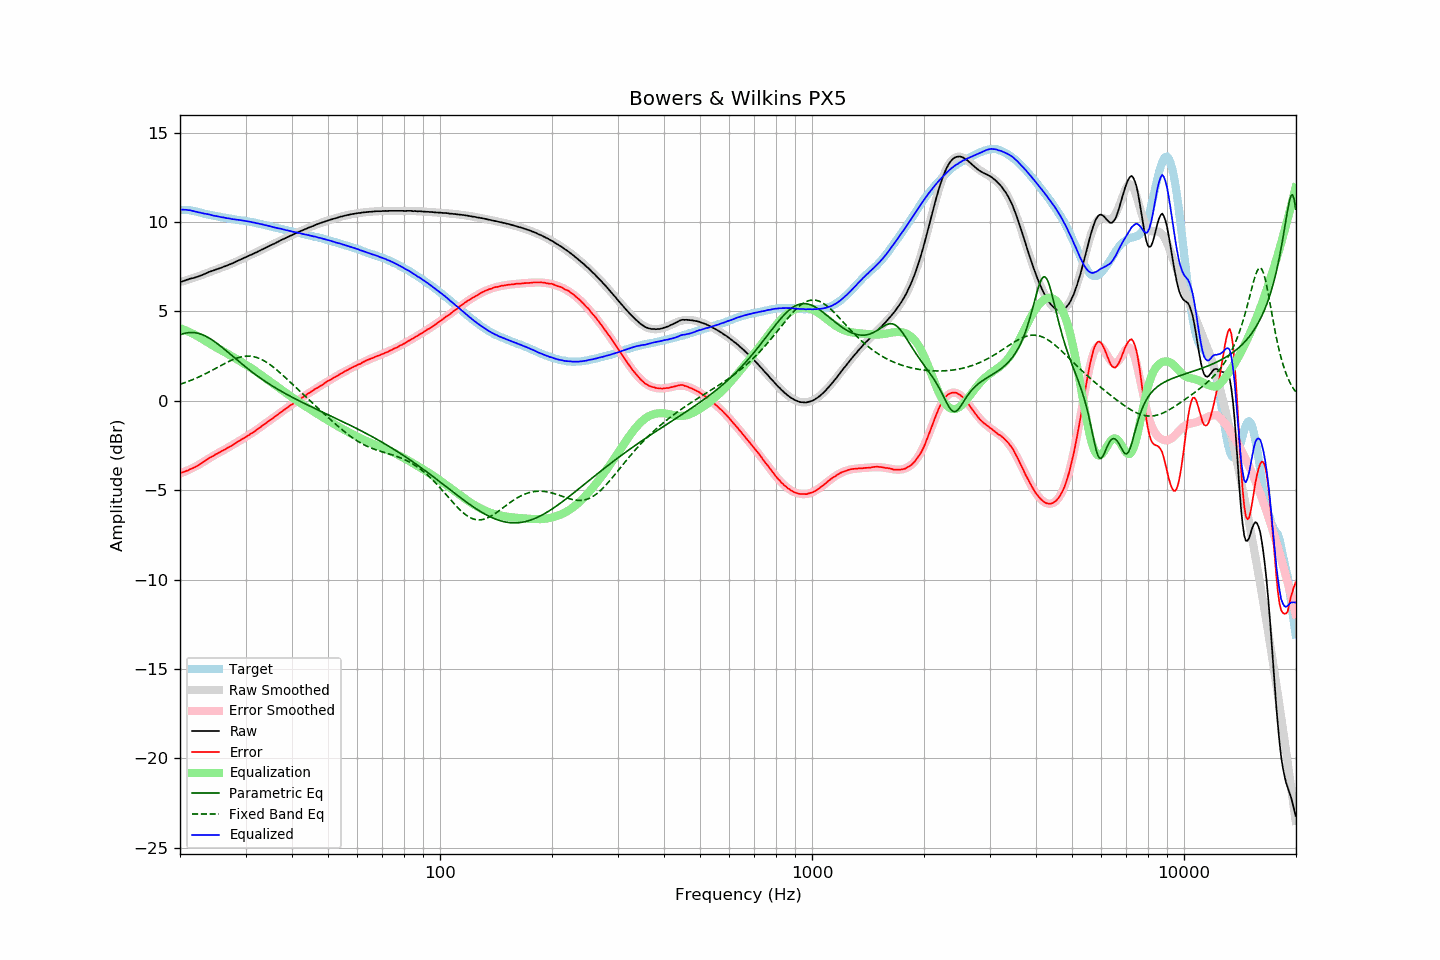

The file beside this chart, header and first rows:
frequency, raw, error, smoothed, error_smoothed, equalization, parametric_eq, fixed_band_eq, equalized_raw, equalized_smoothed, target
20.00, 6.62, -4.06, 6.64, -4.06, 4.06, 3.69, 0.92, 10.68, 10.70, 10.68
20.20, 6.66, -4.02, 6.67, -4.03, 4.03, 3.73, 0.95, 10.69, 10.69, 10.68
20.40, 6.69, -3.99, 6.69, -3.99, 3.99, 3.75, 0.98, 10.69, 10.69, 10.68
20.61, 6.72, -3.96, 6.72, -3.96, 3.96, 3.78, 1.02, 10.68, 10.68, 10.68
20.81, 6.76, -3.91, 6.75, -3.92, 3.92, 3.80, 1.05, 10.68, 10.67, 10.68
21.02, 6.78, -3.89, 6.78, -3.88, 3.88, 3.81, 1.08, 10.66, 10.65, 10.68
21.23, 6.82, -3.83, 6.80, -3.84, 3.84, 3.82, 1.12, 10.66, 10.64, 10.66
21.44, 6.84, -3.80, 6.83, -3.79, 3.79, 3.82, 1.15, 10.64, 10.63, 10.65
21.66, 6.86, -3.76, 6.86, -3.75, 3.75, 3.82, 1.19, 10.61, 10.61, 10.63
21.87, 6.88, -3.72, 6.89, -3.71, 3.71, 3.81, 1.23, 10.59, 10.60, 10.61
22.09, 6.91, -3.68, 6.92, -3.66, 3.66, 3.80, 1.27, 10.57, 10.58, 10.59
22.31, 6.94, -3.62, 6.96, -3.61, 3.61, 3.78, 1.31, 10.55, 10.57, 10.56
22.54, 6.97, -3.57, 6.99, -3.56, 3.56, 3.76, 1.35, 10.53, 10.54, 10.54
22.76, 7.01, -3.51, 7.02, -3.50, 3.50, 3.73, 1.39, 10.52, 10.52, 10.52
22.99, 7.04, -3.45, 7.05, -3.45, 3.45, 3.70, 1.43, 10.49, 10.50, 10.49
23.22, 7.08, -3.38, 7.09, -3.39, 3.39, 3.66, 1.48, 10.47, 10.48, 10.46
23.45, 7.12, -3.32, 7.12, -3.33, 3.33, 3.61, 1.52, 10.46, 10.45, 10.44
23.69, 7.16, -3.27, 7.15, -3.28, 3.28, 3.57, 1.57, 10.44, 10.43, 10.43
23.92, 7.20, -3.20, 7.19, -3.22, 3.22, 3.52, 1.61, 10.43, 10.41, 10.41
24.16, 7.23, -3.16, 7.23, -3.17, 3.17, 3.46, 1.66, 10.40, 10.39, 10.40
24.40, 7.26, -3.11, 7.26, -3.11, 3.11, 3.40, 1.71, 10.38, 10.37, 10.38
24.65, 7.29, -3.06, 7.30, -3.06, 3.06, 3.34, 1.76, 10.35, 10.35, 10.36
24.89, 7.33, -3.00, 7.33, -3.01, 3.01, 3.28, 1.80, 10.34, 10.34, 10.34
25.14, 7.36, -2.96, 7.36, -2.96, 2.96, 3.21, 1.85, 10.32, 10.32, 10.32
25.39, 7.39, -2.91, 7.39, -2.91, 2.91, 3.15, 1.90, 10.30, 10.30, 10.30
25.65, 7.42, -2.87, 7.43, -2.86, 2.86, 3.08, 1.95, 10.28, 10.29, 10.29
25.91, 7.45, -2.81, 7.46, -2.81, 2.81, 3.00, 2.00, 10.27, 10.27, 10.26
26.16, 7.49, -2.76, 7.49, -2.76, 2.76, 2.93, 2.05, 10.26, 10.25, 10.25
26.43, 7.52, -2.72, 7.52, -2.71, 2.71, 2.86, 2.09, 10.24, 10.24, 10.24
26.69, 7.55, -2.66, 7.56, -2.66, 2.66, 2.78, 2.14, 10.22, 10.22, 10.22
26.96, 7.59, -2.61, 7.60, -2.61, 2.61, 2.70, 2.19, 10.20, 10.21, 10.21
27.23, 7.63, -2.56, 7.63, -2.56, 2.56, 2.63, 2.23, 10.19, 10.19, 10.20
27.50, 7.66, -2.52, 7.67, -2.51, 2.51, 2.55, 2.27, 10.17, 10.18, 10.18
27.77, 7.70, -2.46, 7.71, -2.45, 2.45, 2.48, 2.31, 10.16, 10.16, 10.16
28.05, 7.74, -2.41, 7.75, -2.40, 2.40, 2.40, 2.34, 10.14, 10.15, 10.15
28.33, 7.78, -2.34, 7.79, -2.35, 2.35, 2.32, 2.38, 10.13, 10.13, 10.13
28.62, 7.83, -2.28, 7.83, -2.29, 2.29, 2.25, 2.41, 10.13, 10.12, 10.12
28.90, 7.87, -2.23, 7.87, -2.24, 2.24, 2.17, 2.43, 10.11, 10.11, 10.11
29.19, 7.91, -2.17, 7.91, -2.19, 2.19, 2.10, 2.46, 10.10, 10.09, 10.08
29.48, 7.95, -2.13, 7.95, -2.13, 2.13, 2.02, 2.47, 10.08, 10.08, 10.08
29.78, 7.99, -2.08, 7.99, -2.07, 2.07, 1.95, 2.49, 10.07, 10.07, 10.07
30.08, 8.03, -2.02, 8.03, -2.02, 2.02, 1.88, 2.50, 10.05, 10.05, 10.06
30.38, 8.07, -1.96, 8.07, -1.96, 1.96, 1.81, 2.50, 10.03, 10.04, 10.04
30.68, 8.11, -1.91, 8.12, -1.90, 1.90, 1.74, 2.50, 10.02, 10.02, 10.02
30.99, 8.16, -1.84, 8.16, -1.84, 1.84, 1.67, 2.49, 10.01, 10.00, 10.00
31.30, 8.19, -1.80, 8.20, -1.79, 1.79, 1.60, 2.48, 9.98, 9.99, 9.99
31.61, 8.24, -1.73, 8.24, -1.73, 1.73, 1.53, 2.46, 9.97, 9.97, 9.98
31.93, 8.28, -1.67, 8.29, -1.66, 1.66, 1.46, 2.44, 9.95, 9.95, 9.95
32.24, 8.32, -1.60, 8.33, -1.60, 1.60, 1.40, 2.41, 9.93, 9.93, 9.92
32.57, 8.37, -1.53, 8.37, -1.54, 1.54, 1.33, 2.38, 9.91, 9.91, 9.91
32.89, 8.41, -1.48, 8.42, -1.47, 1.47, 1.27, 2.34, 9.89, 9.89, 9.90
33.22, 8.46, -1.40, 8.46, -1.41, 1.41, 1.21, 2.30, 9.87, 9.87, 9.86
33.55, 8.50, -1.34, 8.50, -1.34, 1.34, 1.15, 2.25, 9.85, 9.85, 9.85
33.89, 8.54, -1.28, 8.55, -1.28, 1.28, 1.09, 2.20, 9.82, 9.83, 9.83
34.23, 8.59, -1.21, 8.59, -1.21, 1.21, 1.03, 2.15, 9.81, 9.80, 9.80
34.57, 8.63, -1.15, 8.63, -1.15, 1.15, 0.97, 2.09, 9.78, 9.78, 9.78
34.92, 8.68, -1.07, 8.68, -1.08, 1.08, 0.91, 2.02, 9.76, 9.76, 9.76
35.27, 8.72, -1.02, 8.72, -1.02, 1.02, 0.85, 1.96, 9.74, 9.74, 9.74
35.62, 8.76, -0.95, 8.77, -0.95, 0.95, 0.80, 1.89, 9.72, 9.72, 9.72
35.97, 8.80, -0.89, 8.81, -0.89, 0.89, 0.74, 1.82, 9.69, 9.70, 9.69
... 635 more rows
